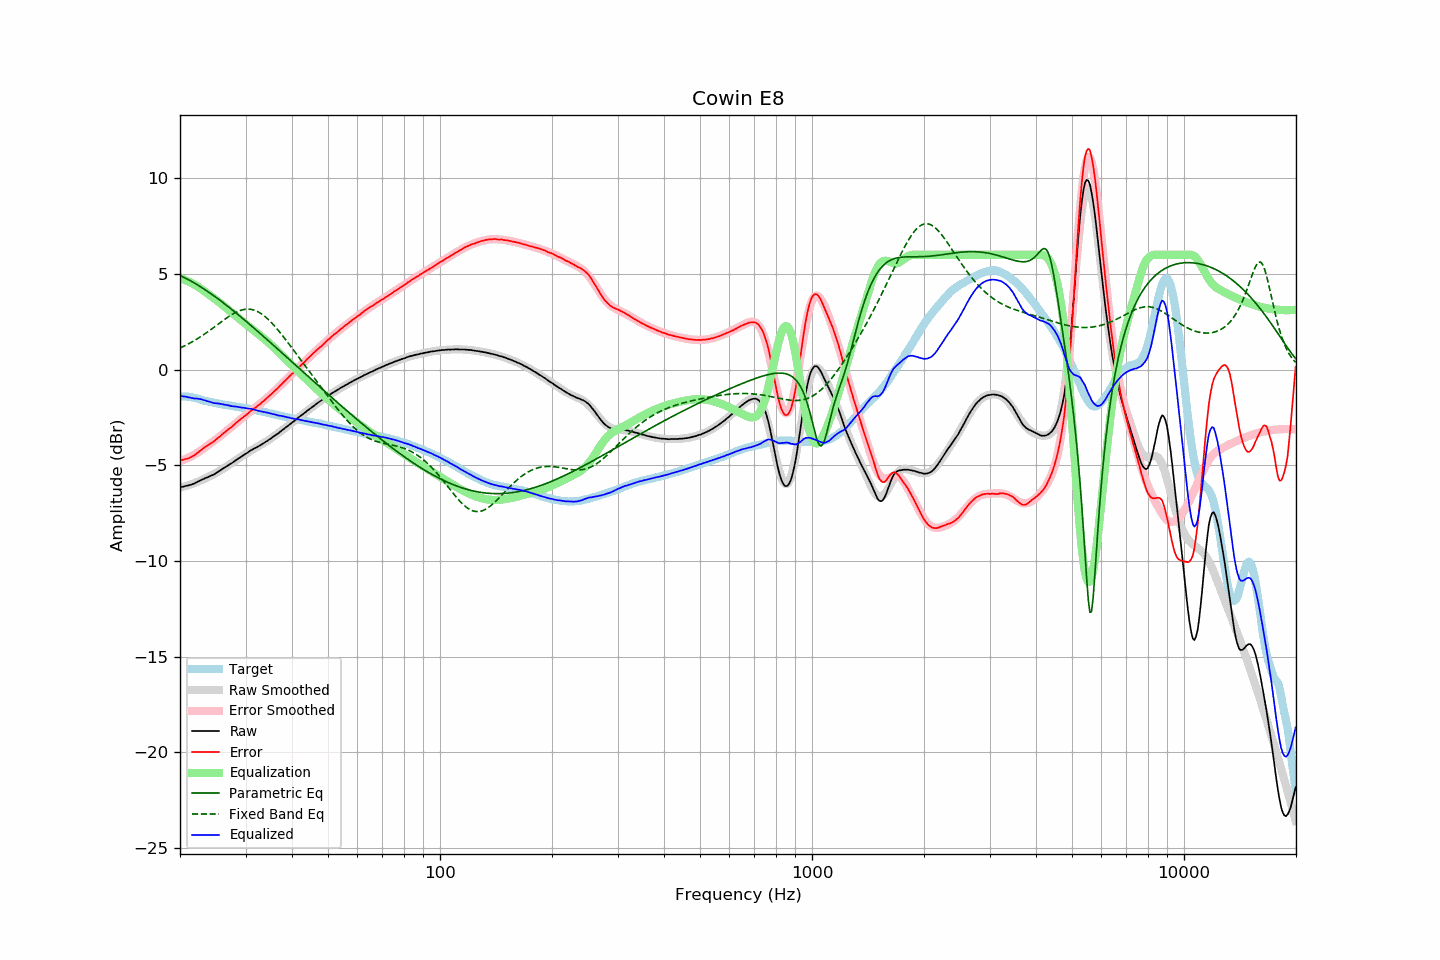

The table this chart was drawn from, first rows:
frequency, raw, error, smoothed, error_smoothed, equalization, parametric_eq, fixed_band_eq, equalized_raw, equalized_smoothed, target
20.00, -6.15, -4.74, -6.16, -4.78, 4.78, 4.91, 1.13, -1.37, -1.39, -1.41
20.20, -6.13, -4.72, -6.14, -4.75, 4.75, 4.88, 1.17, -1.38, -1.39, -1.41
20.40, -6.12, -4.71, -6.12, -4.72, 4.72, 4.84, 1.21, -1.40, -1.40, -1.41
20.61, -6.09, -4.68, -6.10, -4.68, 4.68, 4.79, 1.25, -1.41, -1.41, -1.41
20.81, -6.07, -4.66, -6.07, -4.65, 4.65, 4.75, 1.29, -1.42, -1.42, -1.41
21.02, -6.06, -4.65, -6.04, -4.61, 4.61, 4.71, 1.33, -1.45, -1.43, -1.41
21.23, -6.03, -4.60, -6.02, -4.57, 4.57, 4.66, 1.38, -1.46, -1.45, -1.43
21.44, -6.01, -4.57, -5.99, -4.53, 4.53, 4.62, 1.42, -1.48, -1.46, -1.44
21.66, -5.98, -4.52, -5.96, -4.49, 4.49, 4.57, 1.47, -1.49, -1.47, -1.46
21.87, -5.95, -4.47, -5.93, -4.44, 4.44, 4.52, 1.52, -1.51, -1.49, -1.48
22.09, -5.90, -4.41, -5.90, -4.39, 4.39, 4.47, 1.57, -1.51, -1.50, -1.49
22.31, -5.86, -4.34, -5.86, -4.34, 4.34, 4.42, 1.62, -1.52, -1.52, -1.52
22.54, -5.82, -4.28, -5.83, -4.29, 4.29, 4.37, 1.67, -1.54, -1.54, -1.54
22.76, -5.77, -4.21, -5.79, -4.23, 4.23, 4.32, 1.73, -1.54, -1.56, -1.56
22.99, -5.74, -4.15, -5.75, -4.17, 4.17, 4.26, 1.78, -1.57, -1.59, -1.59
23.22, -5.70, -4.08, -5.71, -4.10, 4.10, 4.21, 1.84, -1.60, -1.61, -1.62
23.45, -5.66, -4.02, -5.67, -4.04, 4.04, 4.15, 1.90, -1.62, -1.63, -1.64
23.69, -5.63, -3.98, -5.63, -3.98, 3.98, 4.09, 1.96, -1.65, -1.65, -1.65
23.92, -5.59, -3.92, -5.59, -3.92, 3.92, 4.04, 2.02, -1.67, -1.67, -1.67
24.16, -5.55, -3.87, -5.55, -3.86, 3.86, 3.98, 2.08, -1.69, -1.69, -1.68
24.40, -5.52, -3.81, -5.51, -3.80, 3.80, 3.92, 2.14, -1.72, -1.71, -1.70
24.65, -5.48, -3.76, -5.46, -3.73, 3.73, 3.86, 2.20, -1.75, -1.73, -1.72
24.89, -5.43, -3.68, -5.42, -3.67, 3.67, 3.80, 2.27, -1.76, -1.74, -1.75
25.14, -5.37, -3.61, -5.37, -3.61, 3.61, 3.74, 2.33, -1.76, -1.76, -1.76
25.39, -5.32, -3.54, -5.32, -3.54, 3.54, 3.68, 2.39, -1.78, -1.78, -1.78
25.65, -5.27, -3.48, -5.27, -3.48, 3.48, 3.61, 2.45, -1.79, -1.79, -1.79
25.91, -5.21, -3.39, -5.22, -3.41, 3.41, 3.55, 2.52, -1.80, -1.81, -1.82
26.16, -5.16, -3.33, -5.17, -3.34, 3.34, 3.48, 2.58, -1.82, -1.82, -1.83
26.43, -5.11, -3.27, -5.11, -3.27, 3.27, 3.42, 2.64, -1.84, -1.84, -1.84
26.69, -5.05, -3.19, -5.06, -3.20, 3.20, 3.35, 2.70, -1.85, -1.86, -1.86
26.96, -5.00, -3.13, -5.00, -3.13, 3.13, 3.29, 2.76, -1.87, -1.87, -1.87
27.23, -4.94, -3.06, -4.94, -3.06, 3.06, 3.22, 2.81, -1.88, -1.88, -1.88
27.50, -4.90, -3.01, -4.89, -2.99, 2.99, 3.15, 2.86, -1.91, -1.90, -1.89
27.77, -4.84, -2.93, -4.83, -2.92, 2.92, 3.09, 2.91, -1.92, -1.91, -1.91
28.05, -4.78, -2.86, -4.78, -2.85, 2.85, 3.02, 2.96, -1.93, -1.93, -1.92
28.33, -4.72, -2.78, -4.72, -2.78, 2.78, 2.95, 3.00, -1.94, -1.94, -1.94
28.62, -4.66, -2.71, -4.67, -2.71, 2.71, 2.88, 3.04, -1.95, -1.95, -1.95
28.90, -4.61, -2.64, -4.61, -2.65, 2.65, 2.81, 3.07, -1.96, -1.96, -1.97
29.19, -4.56, -2.57, -4.55, -2.58, 2.58, 2.74, 3.10, -1.98, -1.98, -1.99
29.48, -4.50, -2.51, -4.50, -2.51, 2.51, 2.67, 3.13, -1.99, -1.99, -1.99
29.78, -4.44, -2.44, -4.44, -2.44, 2.44, 2.60, 3.14, -2.00, -2.00, -2.00
30.08, -4.39, -2.38, -4.39, -2.37, 2.37, 2.53, 3.15, -2.02, -2.02, -2.01
30.38, -4.34, -2.31, -4.34, -2.31, 2.31, 2.46, 3.16, -2.03, -2.03, -2.03
30.68, -4.28, -2.24, -4.29, -2.24, 2.24, 2.39, 3.16, -2.04, -2.05, -2.04
30.99, -4.22, -2.16, -4.24, -2.18, 2.18, 2.31, 3.15, -2.04, -2.06, -2.06
31.30, -4.18, -2.11, -4.19, -2.11, 2.11, 2.24, 3.13, -2.07, -2.08, -2.07
31.61, -4.13, -2.05, -4.14, -2.05, 2.05, 2.17, 3.11, -2.08, -2.09, -2.09
31.93, -4.09, -1.98, -4.09, -1.98, 1.98, 2.10, 3.08, -2.11, -2.11, -2.11
32.24, -4.05, -1.91, -4.04, -1.91, 1.91, 2.02, 3.04, -2.14, -2.13, -2.14
32.57, -4.00, -1.85, -3.99, -1.85, 1.85, 1.95, 3.00, -2.16, -2.15, -2.15
32.89, -3.95, -1.79, -3.94, -1.78, 1.78, 1.88, 2.95, -2.17, -2.17, -2.16
33.22, -3.90, -1.71, -3.89, -1.71, 1.71, 1.80, 2.89, -2.19, -2.19, -2.19
33.55, -3.85, -1.65, -3.84, -1.64, 1.64, 1.73, 2.83, -2.21, -2.21, -2.20
33.89, -3.79, -1.56, -3.79, -1.57, 1.57, 1.66, 2.76, -2.22, -2.23, -2.23
34.23, -3.74, -1.49, -3.74, -1.49, 1.49, 1.58, 2.69, -2.25, -2.25, -2.25
34.57, -3.68, -1.41, -3.68, -1.42, 1.42, 1.51, 2.61, -2.26, -2.27, -2.27
34.92, -3.63, -1.34, -3.63, -1.34, 1.34, 1.43, 2.53, -2.29, -2.29, -2.29
35.27, -3.57, -1.27, -3.57, -1.27, 1.27, 1.36, 2.44, -2.31, -2.31, -2.30
35.62, -3.51, -1.19, -3.51, -1.19, 1.19, 1.28, 2.35, -2.32, -2.32, -2.32
35.97, -3.45, -1.10, -3.45, -1.11, 1.11, 1.21, 2.26, -2.34, -2.34, -2.35
... 635 more rows
